Run: headless pygame with SDL's dummy video driver; simulated clock (each Clock.tick advances the game by its frame time, no real sleeping); random seed 0; keys injected as events and as key.get_pressed() state; mouse plan: one left click at the window centre at the start of phase 2, then a move to the lower-right quarter at the start of phase 3.
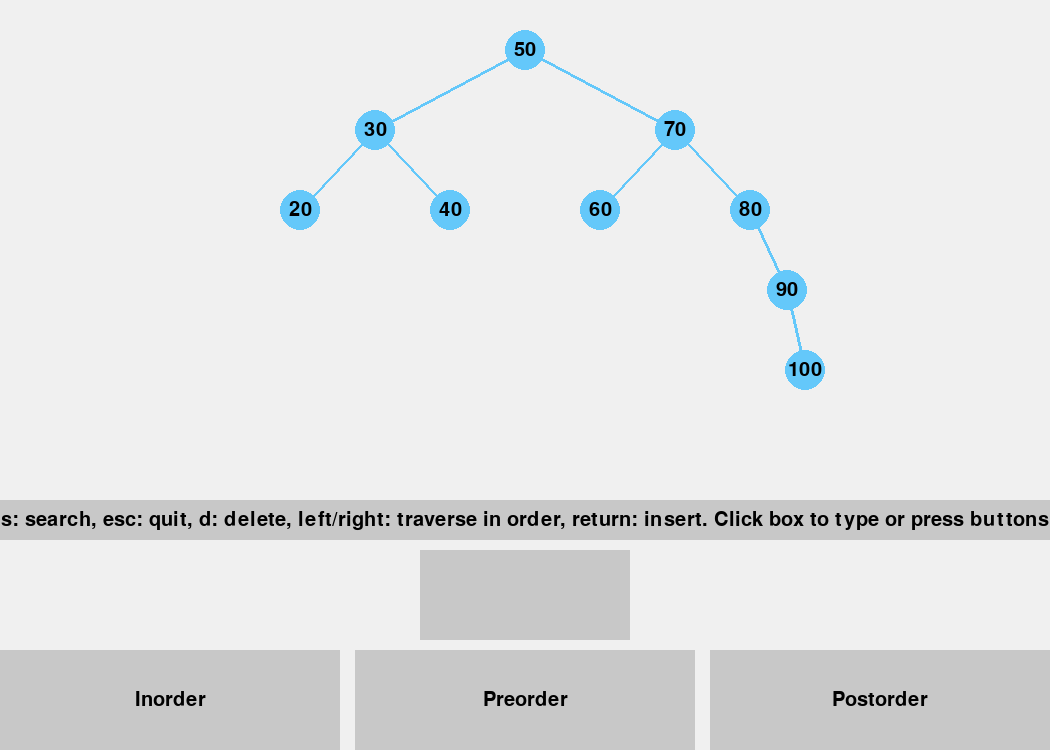
Frame 1 of 4 · flips 1–60 · no input
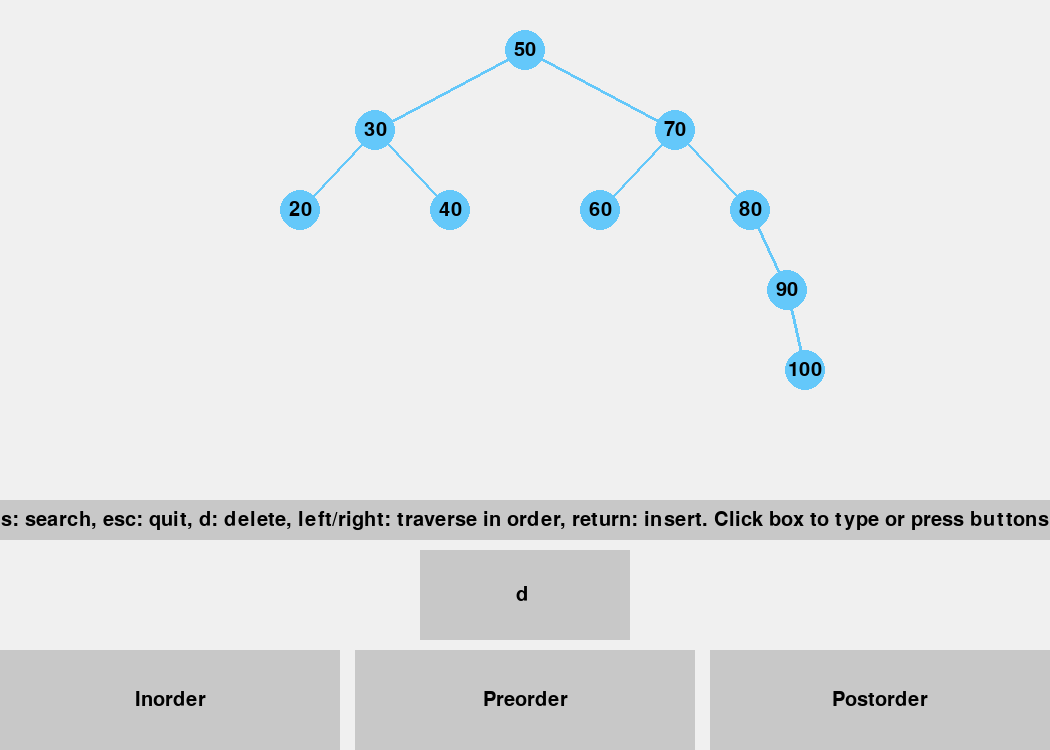
Frame 2 of 4 · flips 61–180 · clicked the window centre · tapped SPACE, RETURN · held RIGHT (→), D
Frame 3 of 4 · flips 181–300 · moved the mouse to the lower-right quarter · held DOWN (↓), S · screen unchanged from frame 2, image omitted
Frame 4 of 4 · flips 301–420 · held LEFT (←), A, UP (↑), W · screen unchanged from frame 3, image omitted

The pygame program that drew these frames:

import pygame
import sys

"""
Visualises a binary search tree
"""

pygame.init()
WIDTH, HEIGHT = 1050, 750
screen = pygame.display.set_mode((WIDTH, HEIGHT))
FONT = pygame.font.SysFont(None, 30)
clock = pygame.time.Clock()

NODE_RADIUS = 20


class BSTNode:
    """
    Defines a node in a BST with value and left/right nodes
    """

    def __init__(self, value):
        """
        Initialises value and left/right nodes
        :param value: value of the node
        """
        self.value = value
        self.left = None
        self.right = None


class BST:
    """
    Defines a BST with insert, search, delete and traversal methods, as well
    methods for finding the parent of a node of given value and for
    highlighting the current node when traversing
    """

    def __init__(self):
        """
        Initialises BST with a root node
        """
        self.root = None

    def insert(self, value):
        """
        Calls recursive _insert with the root and the value parameter
        :param value: value to be inserted
        """

        def _insert(node, value):
            """
            Recursively searches for a space to insert the new node
            :param node: current node
            :param value: value to be inserted
            :return: the inserted node
            """
            if not node:
                return BSTNode(value)
            if value < node.value:
                node.left = _insert(node.left, value)
            elif value > node.value:
                node.right = _insert(node.right, value)
            return node

        self.root = _insert(self.root, value)

    def search(self, value):
        """
        Searches for a given value and builds the path taken
        :param value: value to be found
        :return: whether the value was found and the path taken
        """
        node = self.root
        found = False
        path = []
        while node:
            path.append(node)
            if node.value == value:
                found = True
                break
            elif node.value < value:
                node = node.right
            else:
                node = node.left
        return found, path

    def find_parent(self, value):
        """
        Finds the parent of a node of the given value and which side of the
        parent the node is on
        :param value: value of
        """
        node = self.root
        parent = None
        current_side = "neither"
        while node:
            if node.value == value:
                return parent, current_side
            if node.value < value:
                parent = node
                node = node.right
                current_side = "right"
            if node.value > value:
                parent = node
                node = node.left
                current_side = "left"

    def delete(self, node, successor):
        """
        Determines which rotation to perform depending on the children and
        parent of the given node and successor, then removes the node
        :param node: node to be deleted
        :param successor: the node of the next largest value after the given node
        """
        if node:
            parent, side = self.find_parent(node.value)
            if not node.left and not node.right:
                if not parent:
                    self.root = None
                elif side == "left":
                    parent.left = None
                else:
                    parent.right = None
            elif not node.left:
                if not parent:
                    self.root = self.root.right
                elif side == "left":
                    parent.left = node.right
                else:
                    parent.right = node.right
            elif not node.right:
                if not parent:
                    self.root = self.root.left
                elif side == "left":
                    parent.left = node.left
                else:
                    parent.right = node.left
            else:
                successor_parent, side = self.find_parent(successor.value)
                node.value = successor.value
                if not successor.right:
                    if side == "left":
                        successor_parent.left = None
                    else:
                        successor_parent.right = None
                else:
                    if side == "left":
                        successor_parent.left = successor.right
                    else:
                        successor_parent.right = successor.right

    def highlight_current(self, highlight_idx, inorder_nodes):
        """
        Function which draws the tree and stores the x and y positions of the nodes
        :param highlight_idx: index of node to be highlighted
        :param inorder_nodes: list of nodes from an inorder traversal
        """
        node = inorder_nodes[highlight_idx]
        x, y = WIDTH // 2, 50
        # We need to find node position (roughly)
        # For simplicity, redraw tree and highlight the node:
        nodes_pos = {}

        def store_positions(node, x, y, x_offset,
                            parent_pos=None):
            if node:
                nodes_pos[node] = (x, y)
                store_positions(node.left, x - x_offset, y
                                + 80, x_offset // 2, (x, y))
                store_positions(node.right, x + x_offset, y
                                + 80, x_offset // 2, (x, y))

        store_positions(self.root, WIDTH // 2, 50, 150)
        if node in nodes_pos:
            draw_node(*nodes_pos[node], node.value,
                      highlight=True)
        pygame.display.flip()

    def inorder(self):
        """
        Calls the recursive _inorder function on the root
        :return: the list of nodes visited in order
        """
        result = []

        def _inorder(node):
            """
            Recursively traverses the tree from smallest to largest value
            :param node: current node being traversed
            """
            if node:
                _inorder(node.left)
                result.append(node)
                _inorder(node.right)

        _inorder(self.root)
        return result

    def preorder(self):
        """
        Calls the recursive _preorder function on the root
        :return: the list of nodes visited in order
        """
        result = []

        def _preorder(node):
            """
            Recursively traverses the tree, appending the root node followed by
            the left node and all subsequent left nodes, then the leftmost
            right node and so on
            :param node: current node being traversed
            """
            if node:
                result.append(node)
                _preorder(node.left)
                _preorder(node.right)

        _preorder(self.root)
        return result

    def postorder(self):
        """
        Calls the recursive _postorder function on the root
        :return: the list of nodes visited in order
        """
        result = []

        def _postorder(node):
            """
            Recursively traverses the tree from the lowest depth nodes of each
            subtree up to the root, starting on the left subtree
            :param node: current node being traversed
            """
            if node:
                _postorder(node.left)
                _postorder(node.right)
                result.append(node)

        _postorder(self.root)
        return result


def draw_node(x, y, value, found=False, highlight=False):
    """
    Draws a node
    :param x: x coordinate
    :param y: y coordinate
    :param value: node value
    :param found: if node is part of a path where a node was found
    :param highlight: whether the node should be highlighted a different colour
    """
    if highlight:
        if found:
            color = "green3"
        else:
            color = (255, 150, 150)
    else:
        color = (100, 200, 250)
    pygame.draw.circle(screen, color, (x, y), NODE_RADIUS)
    text = FONT.render(str(value), True, (0, 0, 0))
    text_rect = text.get_rect(center=(x, y))
    screen.blit(text, text_rect)


def draw_edge(start_pos, end_pos, found=False, highlight=False):
    """

    :param start_pos: start coordinates
    :param end_pos: end coordinates
    :param found: whether edge is between nodes in path of a successful search
    :param highlight: whether the edge should be highlighted
    """
    if highlight:
        if found:
            color = "green3"
        else:
            color = (255, 150, 150)
    else:
        color = (100, 200, 250)
    pygame.draw.line(screen, color, start_pos, end_pos, 3)


def draw_buttons(entered):
    """
    Draws buttons and a textbox for user input as well as instructions
    :param entered: text entered by user in textbox
    :return: the textbox and 3 buttons
    """
    long_text = "s: search, esc: quit, d: delete, left/right: traverse in order, return: insert. Click box to type or press buttons"

    desc = pygame.Rect(0, HEIGHT - 250, WIDTH, 40)
    pygame.draw.rect(screen, (200, 200, 200), desc)
    desc_text = FONT.render(long_text, True, (0, 0, 0))
    desc_text_rect = desc_text.get_rect(center=desc.center)
    screen.blit(desc_text, desc_text_rect)

    input_rect = pygame.Rect(2 * WIDTH // 5, HEIGHT - 200, WIDTH // 5, 90)
    pygame.draw.rect(screen, (200, 200, 200), input_rect)
    input_text = FONT.render(entered, True, (0, 0, 0))
    input_text_rect = input_text.get_rect(center=input_rect.center)
    screen.blit(input_text, input_text_rect)

    inorder = pygame.Rect(0, HEIGHT - 100, WIDTH // 3 - 10, 100)
    pygame.draw.rect(screen, (200, 200, 200), inorder)
    inorder_text = FONT.render("Inorder", True, (0, 0, 0))
    inorder_text_rect = inorder_text.get_rect(center=inorder.center)
    screen.blit(inorder_text, inorder_text_rect)

    preorder = pygame.Rect(WIDTH // 3 + 5, HEIGHT - 100, WIDTH // 3 - 10, 100)
    pygame.draw.rect(screen, (200, 200, 200), preorder)
    preorder_text = FONT.render("Preorder", True, (0, 0, 0))
    preorder_text_rect = preorder_text.get_rect(center=preorder.center)
    screen.blit(preorder_text, preorder_text_rect)

    postorder = pygame.Rect(2 * WIDTH // 3 + 10, HEIGHT - 100, WIDTH // 3 - 10,
                            100)
    pygame.draw.rect(screen, (200, 200, 200), postorder)
    postorder_text = FONT.render("Postorder", True, (0, 0, 0))
    postorder_text_rect = postorder_text.get_rect(center=postorder.center)
    screen.blit(postorder_text, postorder_text_rect)
    return input_rect, inorder, preorder, postorder


def draw_tree(node, x, y, x_offset, nodes_pos, entered, found=False, path=None,
              parent_pos=None, full_redraw=True):
    """
    Draws the tree recursively, as well as the display by calling draw_buttons()
    :param node: current node being drawn
    :param x: x coordinate of node
    :param y: y coordinate of node
    :param x_offset: adjustment for distance left/right from root node
    :param nodes_pos: dictionary with node keys and tuples of coordinates as values
    :param entered: text entered by user in textbox
    :param found: whether a value was found in a search
    :param path: path used in searching for value
    :param parent_pos: position of parent node
    :param full_redraw: whether the tree is being fully redrawn, in which case
    the screen is wiped
    :return: input textbox and 3 buttons
    """
    if full_redraw:
        screen.fill((240, 240, 240))
    input_rect, inorder, preorder, postorder = draw_buttons(entered)
    if node:
        nodes_pos[node] = (x, y)
        if parent_pos:
            if path:
                if found:
                    if node in path:
                        draw_edge(parent_pos, (x, y), True, True)
                    else:
                        draw_edge(parent_pos, (x, y))
                else:
                    if node in path:
                        draw_edge(parent_pos, (x, y), False, True)
                    else:
                        draw_edge(parent_pos, (x, y))
            else:
                draw_edge(parent_pos, (x, y))
            # Draw left subtree
        draw_tree(node.left, x - x_offset, y + 80, x_offset //
                  2, nodes_pos, entered, found, path, (x, y), False)
        # Draw right subtree
        draw_tree(node.right, x + x_offset, y + 80, x_offset //
                  2, nodes_pos, entered, found, path, (x, y), False)
        if path:
            if found:
                if node in path:
                    draw_node(x, y, node.value, True, True)
                else:
                    draw_node(x, y, node.value)
            else:
                if node in path:
                    draw_node(x, y, node.value, False, True)
                else:
                    draw_node(x, y, node.value)
        else:
            draw_node(x, y, node.value)
    return input_rect, inorder, preorder, postorder


def handle_events():
    """
    Handles events in program
    """
    for event in pygame.event.get():
        if event.type == pygame.QUIT:
            pygame.quit()
            sys.exit()
        yield event


def main():
    """
    Runs the visualiser until the user quits
    """
    bst = BST()
    values = [50, 30, 70, 20, 40, 60, 80, 90, 100]
    for v in values:
        bst.insert(v)
    running = True
    textbox = True
    text_input = ''
    highlight_idx = 0
    nodes = bst.inorder()
    input_field, inorder_button, preorder_button, postorder_button = draw_tree(
        bst.root,
        WIDTH // 2,
        50, 150, {}, text_input)
    while running:
        for event in handle_events():
            if event.type == pygame.QUIT:
                running = False
            if event.type == pygame.MOUSEBUTTONDOWN:
                draw_tree(bst.root, WIDTH // 2, 50, 150, {}, text_input)
                if input_field.collidepoint(event.pos):
                    textbox = True
                else:
                    textbox = False
                    if inorder_button.collidepoint(event.pos):
                        nodes = bst.inorder()
                        highlight_idx = 0
                        while highlight_idx < len(nodes):
                            bst.highlight_current(highlight_idx, nodes)
                            highlight_idx += 1
                            clock.tick(1)
                        highlight_idx = 0
                    if preorder_button.collidepoint(event.pos):
                        nodes = bst.preorder()
                        highlight_idx = 0
                        while highlight_idx < len(nodes):
                            bst.highlight_current(highlight_idx, nodes)
                            highlight_idx += 1
                            clock.tick(1)
                        highlight_idx = 0
                        nodes = bst.inorder()
                    if postorder_button.collidepoint(event.pos):
                        nodes = bst.postorder()
                        highlight_idx = 0
                        while highlight_idx < len(nodes):
                            bst.highlight_current(highlight_idx, nodes)
                            highlight_idx += 1
                            clock.tick(1)
                        highlight_idx = 0
                        nodes = bst.inorder()
            if event.type == pygame.KEYDOWN:
                draw_tree(bst.root, WIDTH // 2, 50, 150, {}, text_input)
                if textbox:
                    if event.key == pygame.K_RETURN:
                        if text_input.isnumeric():
                            bst.insert(int(text_input))
                            nodes = bst.inorder()
                    elif event.key == pygame.K_BACKSPACE and text_input != '':
                        text_input = text_input[:-1]
                    else:
                        text_input += event.unicode
                    draw_tree(bst.root, WIDTH // 2, 50, 150, {}, text_input)
                elif event.key == pygame.K_ESCAPE:
                    running = False
                else:
                    draw_tree(bst.root, WIDTH // 2, 50, 150, {}, text_input)
                    if event.key == pygame.K_s and text_input.isnumeric():
                        found, path = bst.search(int(text_input))
                        draw_tree(bst.root, WIDTH // 2, 50, 150, {}, text_input,
                                  found,
                                  path)
                    if event.key == pygame.K_d:
                        if len(nodes) > 0:
                            deleting_node = nodes[highlight_idx]
                            if highlight_idx == len(nodes) - 1:
                                successor = nodes[0]
                            else:
                                successor = nodes[highlight_idx + 1]
                            bst.delete(deleting_node, successor)
                            highlight_idx = 0
                            nodes = bst.inorder()
                            draw_tree(bst.root, WIDTH // 2, 50, 150, {},
                                      text_input)
                    if event.key == pygame.K_LEFT:
                        if highlight_idx == 0:
                            highlight_idx = len(nodes) - 1
                        else:
                            highlight_idx -= 1
                        if len(nodes) > 0:
                            bst.highlight_current(highlight_idx, nodes)
                    if event.key == pygame.K_RIGHT:
                        if highlight_idx == len(nodes) - 1:
                            highlight_idx = 0
                        else:
                            highlight_idx += 1
                        if len(nodes) > 0:
                            bst.highlight_current(highlight_idx, nodes)
        pygame.display.flip()
        clock.tick(60)


if __name__ == "__main__":
    main()
